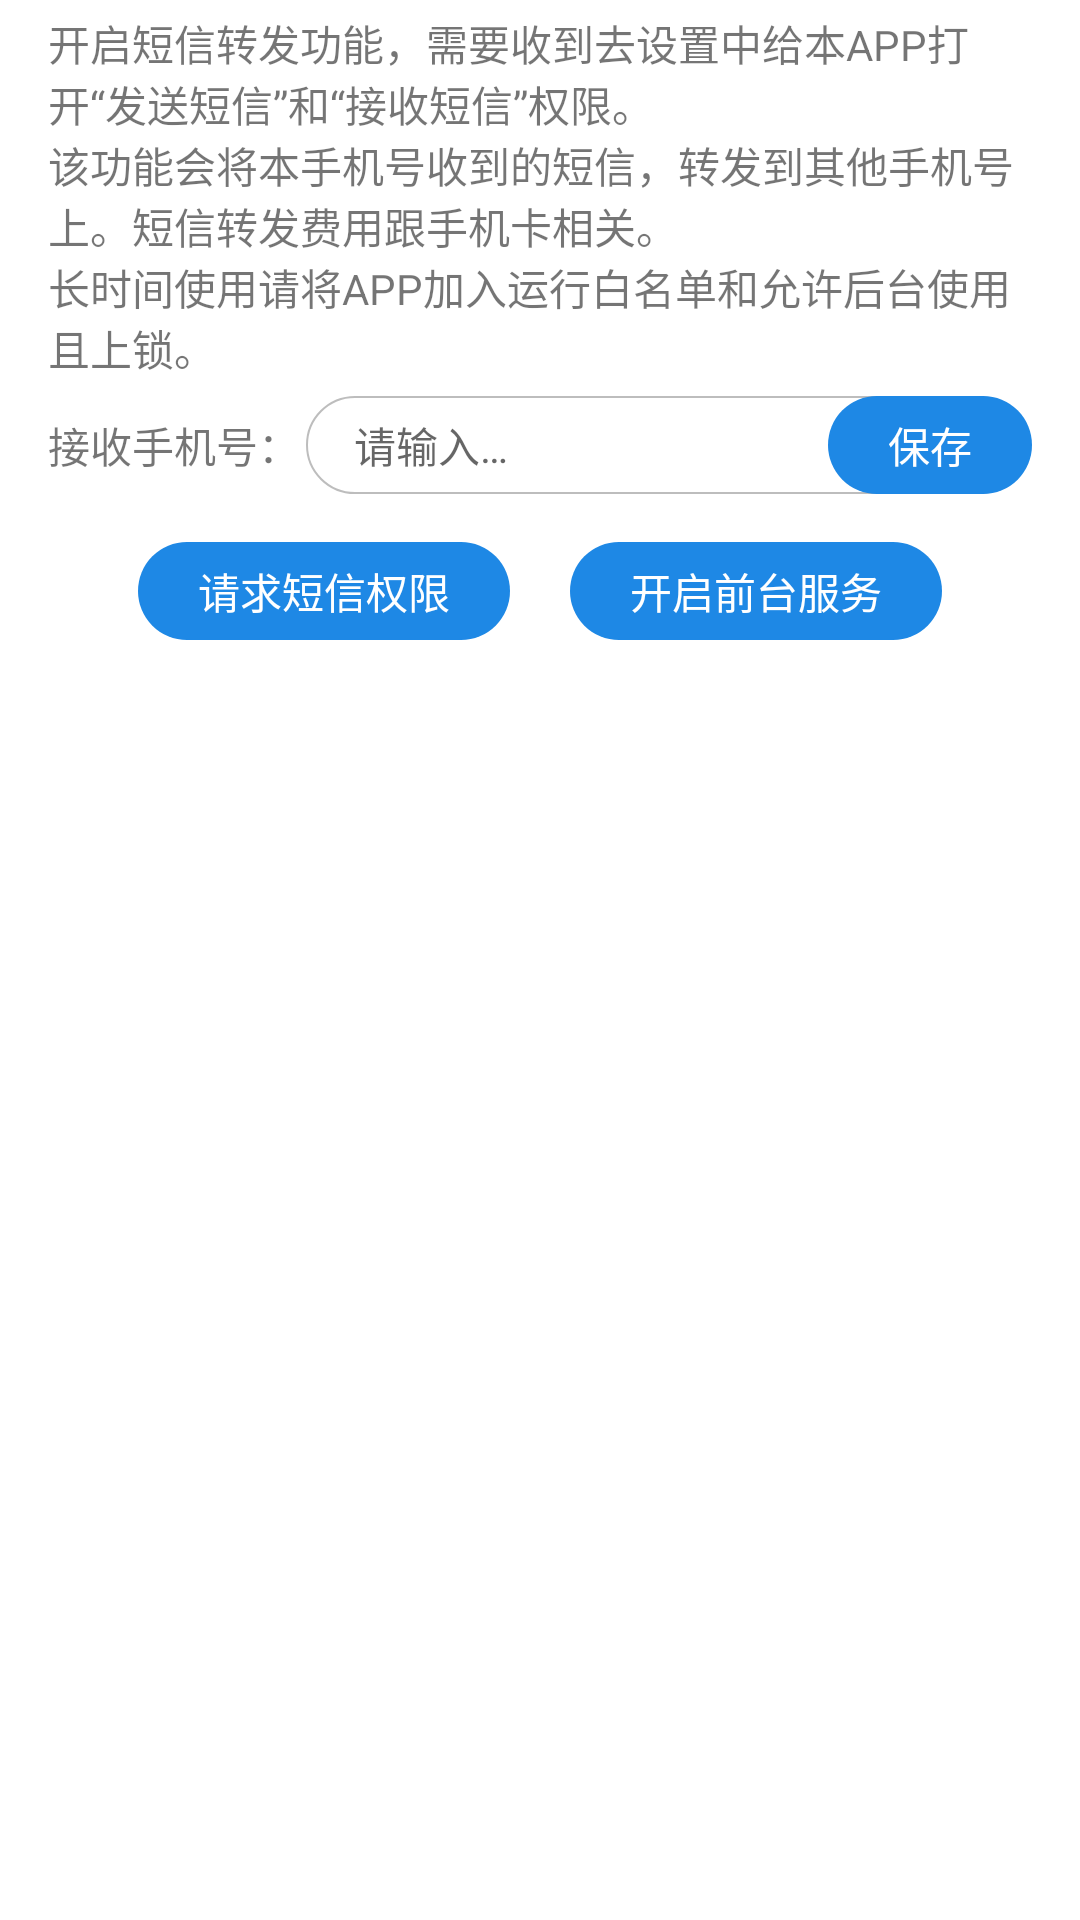

The Android layout XML behind this screen, and the referenced resources:
<!-- AndroidManifest.xml: application theme Theme.InterestingDemo -->
<!-- res/layout/fragment_sms_manager.xml -->
<?xml version="1.0" encoding="utf-8"?>
<LinearLayout xmlns:android="http://schemas.android.com/apk/res/android"
    xmlns:tools="http://schemas.android.com/tools"
    android:layout_width="match_parent"
    android:layout_height="match_parent"
    xmlns:app="http://schemas.android.com/apk/res-auto"
    android:orientation="vertical"
    android:gravity="center_horizontal"
    tools:context=".activity.SmsManagerActivity">


    <androidx.constraintlayout.widget.ConstraintLayout
        android:id="@+id/messageForwardingLayout"
        android:layout_width="match_parent"
        android:layout_height="wrap_content"
        android:paddingHorizontal="16dp"
        android:paddingVertical="4dp"
        >

        <androidx.appcompat.widget.AppCompatTextView
            android:id="@+id/messageForwardingDec"
            android:layout_width="0dp"
            android:layout_height="wrap_content"
            app:layout_constraintTop_toTopOf="parent"
            app:layout_constraintStart_toStartOf="parent"
            app:layout_constraintEnd_toEndOf="parent"
            android:layout_marginBottom="4dp"
            android:text="@string/text_message_forwarding_tip"
            />

        <androidx.appcompat.widget.AppCompatTextView
            android:id="@+id/decPhone"
            android:layout_width="wrap_content"
            android:layout_height="wrap_content"
            app:layout_constraintTop_toBottomOf="@id/messageForwardingDec"
            app:layout_constraintStart_toStartOf="parent"
            app:layout_constraintBottom_toBottomOf="parent"
            android:text="@string/text_receive_phone_number"
            android:layout_marginTop="10dp"
            android:layout_marginBottom="6dp"
            />

        <androidx.appcompat.widget.AppCompatEditText
            android:id="@+id/receivePhone"
            android:layout_width="0dp"
            android:layout_height="wrap_content"
            android:layout_margin="2dp"
            android:background="@drawable/bg_round_rectangle_stroke_grey_corner20"
            android:hint="@string/input_please"
            android:inputType="number"
            android:paddingHorizontal="16dp"
            android:paddingVertical="6dp"
            android:textColor="@color/black"
            android:textSize="14sp"
            app:layout_constraintBottom_toBottomOf="@id/decPhone"
            app:layout_constraintEnd_toEndOf="parent"
            app:layout_constraintStart_toEndOf="@id/decPhone"
            app:layout_constraintTop_toTopOf="@id/decPhone"
            />

        <TextView
            android:id="@+id/savePhone"
            android:layout_width="wrap_content"
            android:layout_height="wrap_content"
            android:text="@string/save"
            android:textColor="@color/white"
            android:paddingVertical="6dp"
            android:paddingHorizontal="20dp"
            android:background="@drawable/bg_round_rectangle_blue_500"
            app:layout_constraintEnd_toEndOf="parent"
            app:layout_constraintTop_toTopOf="@id/decPhone"
            app:layout_constraintBottom_toBottomOf="@id/decPhone"
            />

    </androidx.constraintlayout.widget.ConstraintLayout>

    <LinearLayout
        android:layout_width="match_parent"
        android:layout_height="wrap_content"
        android:orientation="horizontal"
        android:gravity="center_horizontal"
        >

        <TextView
            android:id="@+id/applyPermission"
            android:layout_width="wrap_content"
            android:layout_height="wrap_content"
            android:layout_marginHorizontal="10dp"
            android:layout_marginTop="10dp"
            android:text="请求短信权限"
            android:textColor="@color/white"
            android:paddingVertical="6dp"
            android:paddingHorizontal="20dp"
            android:background="@drawable/bg_round_rectangle_blue_500"
            />

        <TextView
            android:id="@+id/startService"
            android:layout_width="wrap_content"
            android:layout_height="wrap_content"
            android:layout_marginHorizontal="10dp"
            android:layout_marginTop="10dp"
            android:text="开启前台服务"
            android:textColor="@color/white"
            android:paddingVertical="6dp"
            android:paddingHorizontal="20dp"
            android:background="@drawable/bg_round_rectangle_blue_500"
            />

    </LinearLayout>

    <LinearLayout
        android:id="@+id/sendMessageLayout"
        android:layout_width="match_parent"
        android:layout_height="wrap_content"
        android:orientation="vertical"
        android:gravity="center"
        android:background="@color/grey_100"
        android:layout_marginTop="40dp"
        android:paddingVertical="8dp"
        android:visibility="gone"
        tools:visibility="visible"
        >

        <TextView
            android:layout_width="wrap_content"
            android:layout_height="wrap_content"
            android:text="短信发送测试"
            />

        <TextView
            android:layout_width="match_parent"
            android:layout_height="wrap_content"
            android:layout_marginHorizontal="30dp"

            android:text="将短信发送到："
            android:textColor="@color/grey_800"
            />

        <androidx.appcompat.widget.AppCompatEditText
            android:id="@+id/inputPhone"
            android:layout_width="match_parent"
            android:layout_height="wrap_content"
            android:layout_marginHorizontal="30dp"
            android:layout_marginTop="6dp"
            android:background="@drawable/bg_round_rectangle_stroke_grey"
            android:textSize="14sp"
            android:hint="请在此处输入手机号"
            android:textColorHint="@color/grey_500"
            android:inputType="number"
            />

        <androidx.appcompat.widget.AppCompatEditText
            android:id="@+id/inputMessage"
            android:layout_width="match_parent"
            android:layout_height="160dp"
            android:layout_marginHorizontal="30dp"
            android:layout_marginTop="10dp"
            android:background="@drawable/bg_round_rectangle_stroke_grey"
            android:textSize="14sp"
            android:gravity="start"
            android:hint="请在此处输入短信内容请在此处输入短信内容"
            android:textColorHint="@color/grey_500"
            />

        <TextView
            android:id="@+id/sendSms"
            android:layout_width="wrap_content"
            android:layout_height="wrap_content"
            android:text="发送短信测试"
            android:textColor="@color/blue_500"
            android:background="@drawable/bg_round_rectangle_stroke_blue_500"
            android:paddingHorizontal="100dp"
            android:layout_marginTop="30dp"
            />


    </LinearLayout>

</LinearLayout>
<!-- resources referenced by this layout -->
<resources>
  <color name="black">#000000</color>
  <color name="blue_500">#2196f3</color>
  <color name="grey_100">#f5f5f5</color>
  <color name="grey_500">#9e9e9e</color>
  <color name="grey_800">#424242</color>
  <color name="white">#ffffff</color>
  <!-- drawable bg_round_rectangle_blue_500 (drawable) -->
  <?xml version="1.0" encoding="utf-8"?>
  <shape xmlns:android="http://schemas.android.com/apk/res/android">
      <solid android:color="@color/blue_600" />
      <corners android:radius="20dp" />
  </shape>
  <!-- drawable bg_round_rectangle_stroke_blue_500 (drawable) -->
  <?xml version="1.0" encoding="utf-8"?>
  <shape xmlns:android="http://schemas.android.com/apk/res/android">
      <stroke android:width="1dp" />
      <stroke android:color="@color/blue_500" />
      <corners android:radius="20dp" />
      <padding
          android:top="10dp"
          android:bottom="10dp"
          android:left="10dp"
          android:right="10dp" />
  </shape>
  <!-- drawable bg_round_rectangle_stroke_grey (drawable) -->
  <?xml version="1.0" encoding="utf-8"?>
  <shape xmlns:android="http://schemas.android.com/apk/res/android"
      android:shape="rectangle"
      >
  
      <solid android:color="@color/white" />
      <stroke android:color="@color/grey_400"/>
      <stroke android:width="0.5dp"/>
  
      <corners android:radius="6dp"/>
      <padding android:bottom="6dp"
          android:top="10dp"
          android:left="16dp"
          android:right="16dp"/>
  
  </shape>
  <!-- drawable bg_round_rectangle_stroke_grey_corner20 (drawable) -->
  <?xml version="1.0" encoding="utf-8"?>
  <shape xmlns:android="http://schemas.android.com/apk/res/android"
      android:shape="rectangle"
      >
  
      <solid android:color="@color/white" />
      <stroke android:color="@color/grey_400"/>
      <stroke android:width="0.5dp"/>
  
      <corners android:radius="20dp"/>
  
  </shape>
  <string name="input_please">请输入…</string>
  <string name="save">保存</string>
  <string name="text_message_forwarding_tip">开启短信转发功能，需要收到去设置中给本APP打开“发送短信”和“接收短信”权限。\n该功能会将本手机号收到的短信，转发到其他手机号上。短信转发费用跟手机卡相关。\n长时间使用请将APP加入运行白名单和允许后台使用且上锁。</string>
  <string name="text_receive_phone_number">接收手机号：</string>
  <style name="Theme.InterestingDemo" parent="Theme.MaterialComponents.DayNight.DarkActionBar">
          
          <item name="colorPrimary">@color/blue_400</item>
          <item name="colorPrimaryVariant">@color/blue_800</item>
          <item name="colorOnPrimary">@color/white</item>
          
          <item name="colorOnSecondary">@color/black</item>
          
          <item name="android:statusBarColor" tools:targetApi="l">?attr/colorPrimaryVariant</item>
  
          
          <item name="colorControlActivated">@color/blue_300</item>
      </style>
  <color name="blue_600">#1e88e5</color>
  <color name="grey_400">#bdbdbd</color>
  <color name="blue_400">#42a5f5</color>
  <color name="blue_800">#1565c0</color>
  <color name="blue_300">#64b5f6</color>
</resources>
